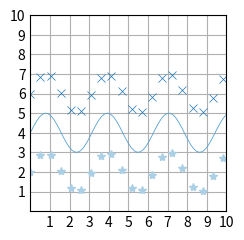

This chart was generated by the following Python code:
import matplotlib.pyplot as plt
import numpy as np

plt.style.use('_mpl-gallery')

# make data
x = np.linspace(0, 15, 100)
y = 4 + 1 * np.sin(2 * x)
x2 = np.linspace(0, 15, 30)
y2 = 4 + 1 * np.sin(2 * x2)

# plot
fig, ax = plt.subplots()

ax.plot(x2, y2 + 2.0, 'x', markeredgewidth=0.5)
ax.plot(x, y, linewidth=0.6)
ax.plot(x2, y2 - 2.0, '*', linewidth=0.5)

ax.set(xlim=(0, 10), xticks=np.arange(1, 11),
       ylim=(0, 10), yticks=np.arange(1, 11))

plt.show()
print("Plot has been shown!")